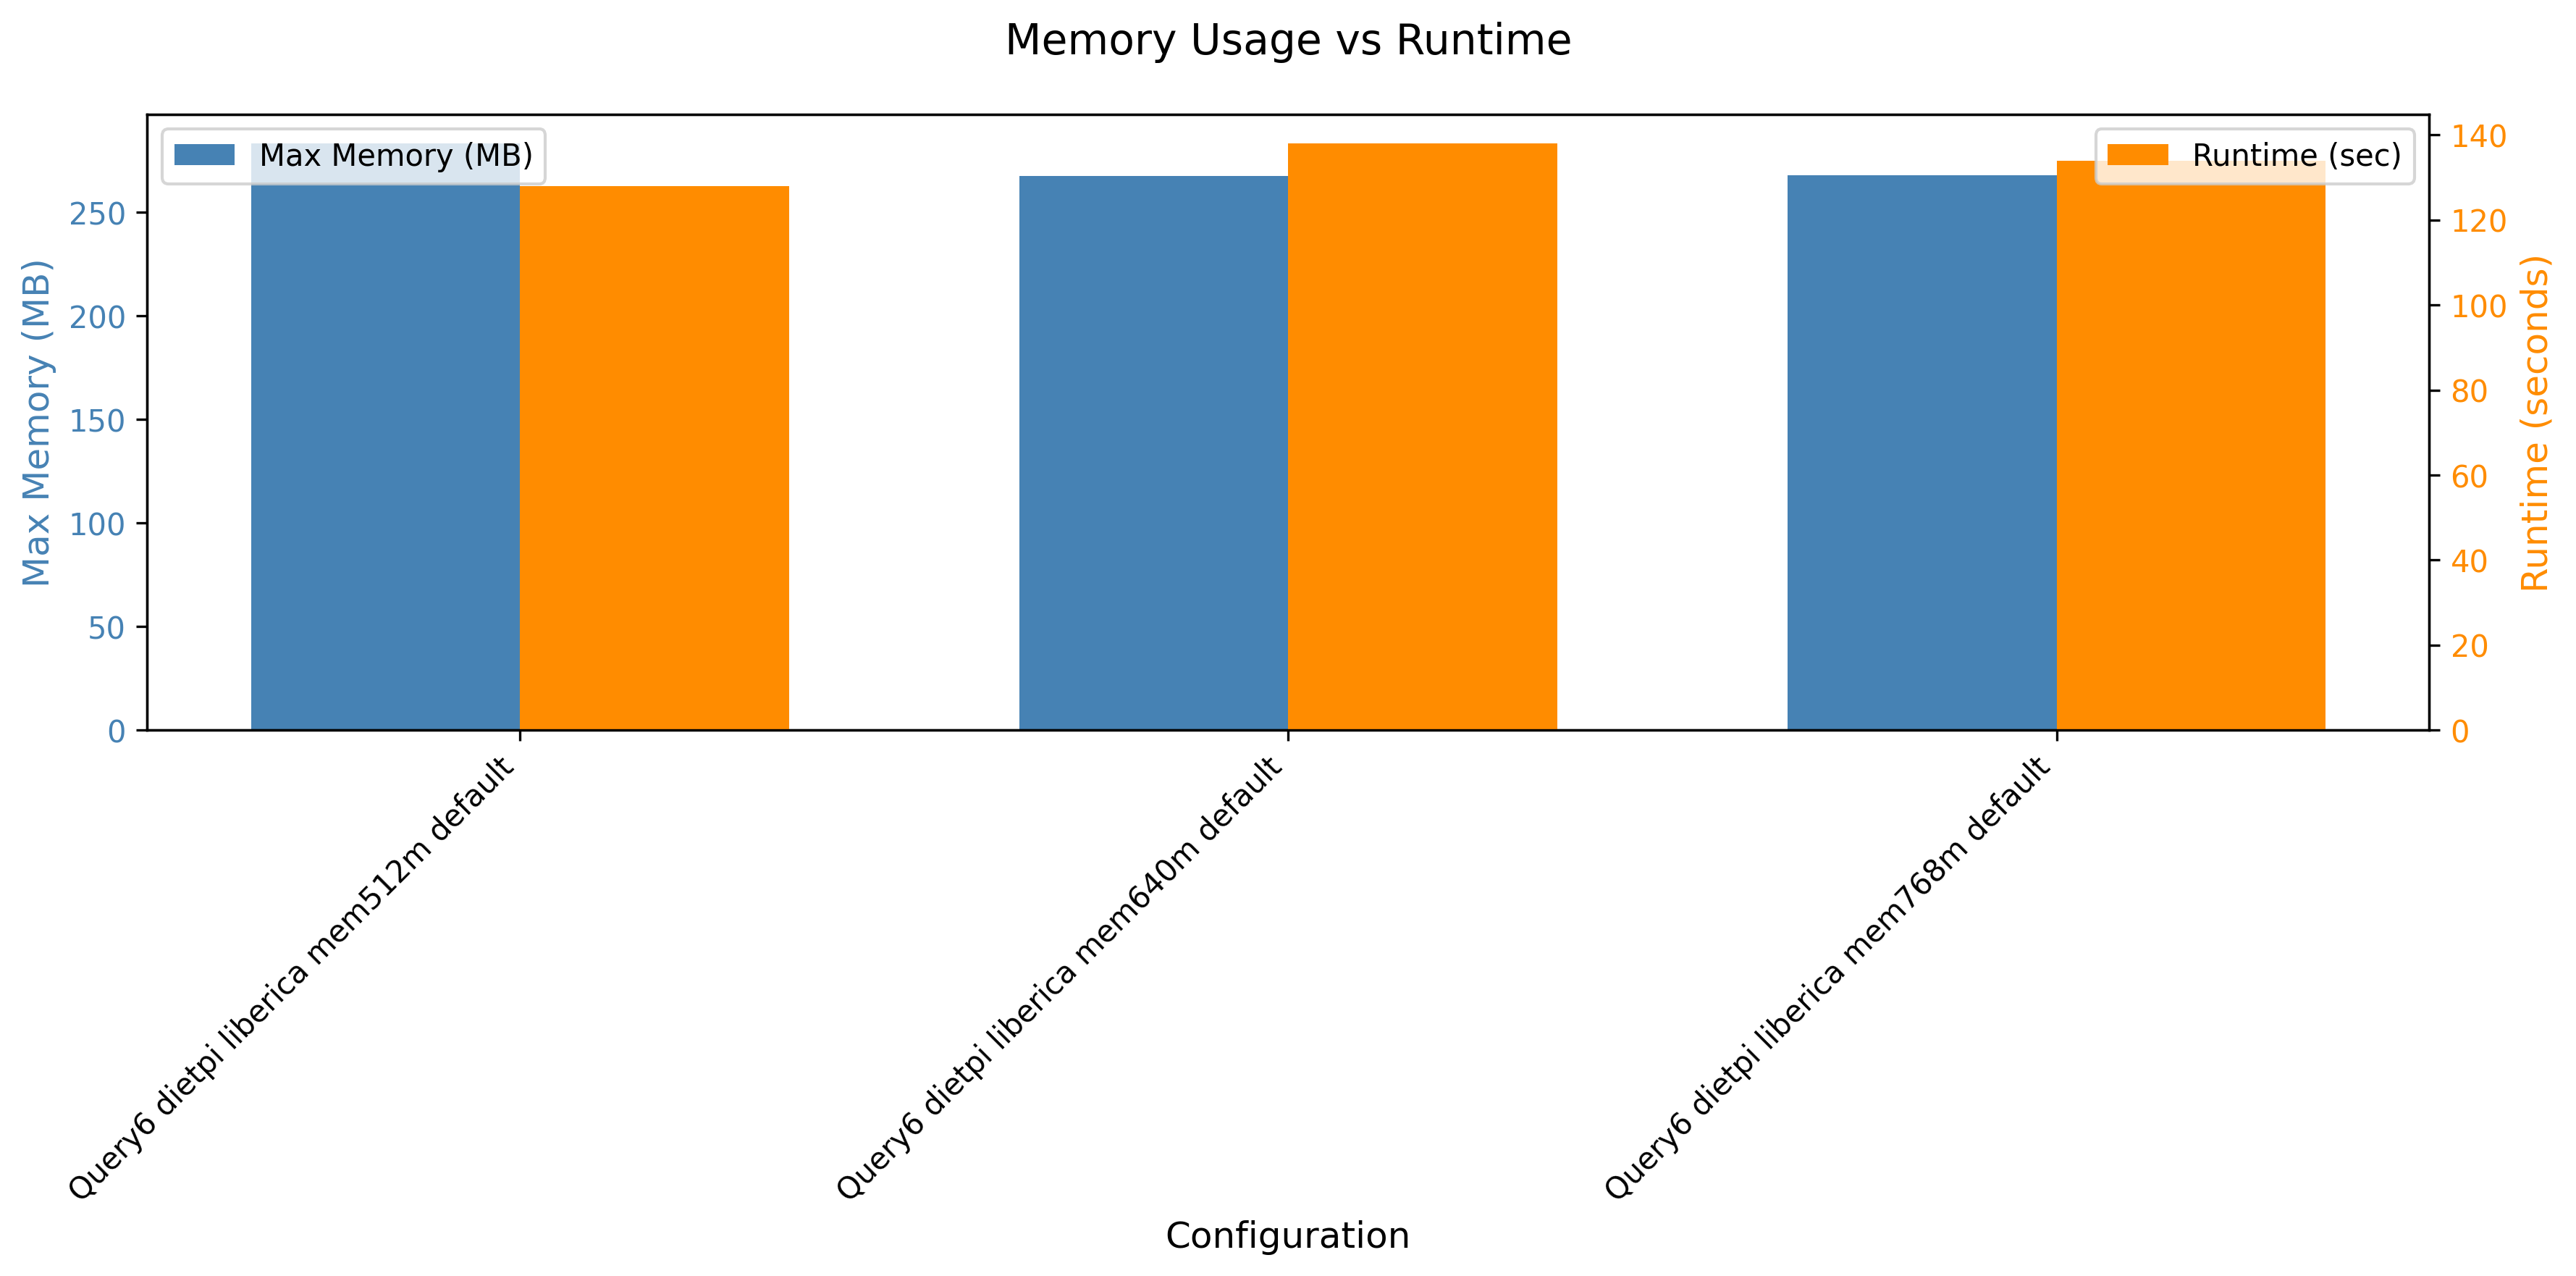

Values plotted in this chart, from the file beside it:
header, maxmem, runtime
Query6 dietpi liberica mem512m default, 289968, 128
Query6 dietpi liberica mem640m default, 273840, 138
Query6 dietpi liberica mem768m default, 274436, 134
Query6 dietpi liberica mem640m reg g1gc, 389936, 150
